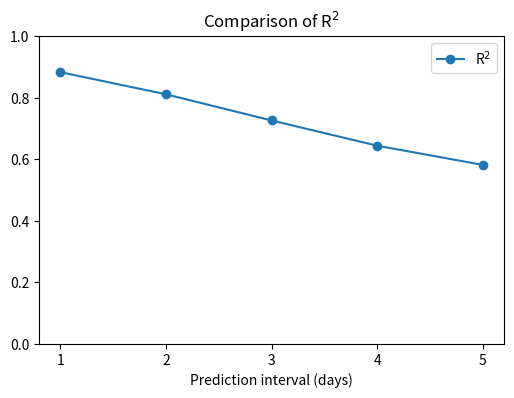
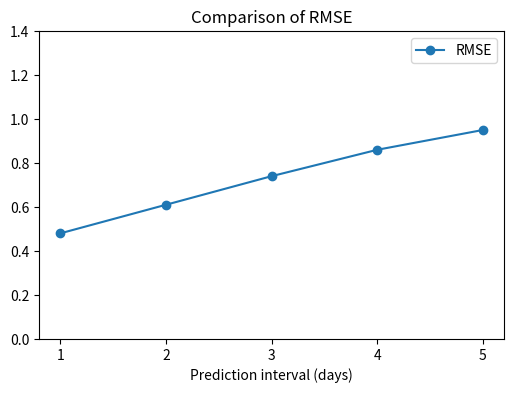
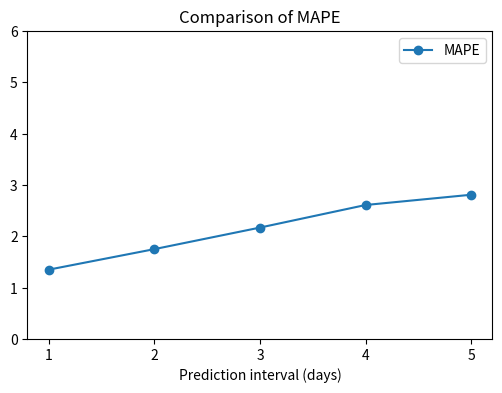
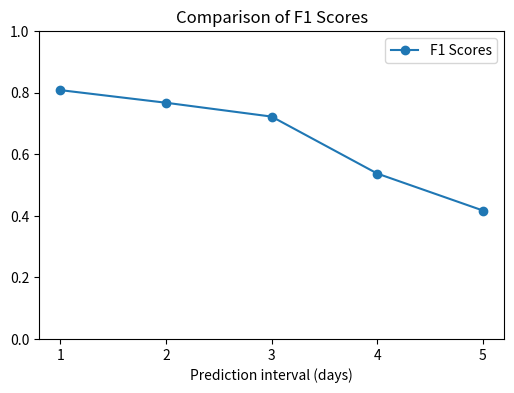
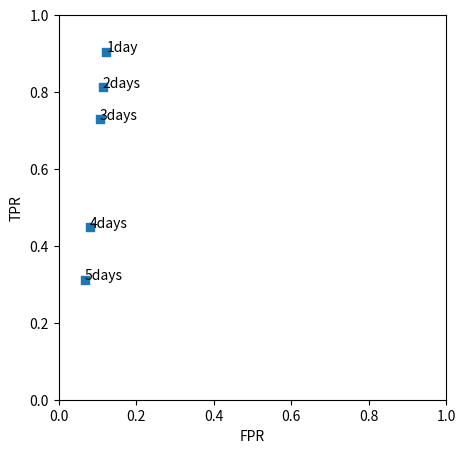

Here is the Python script that generated these plots, in order:
# -*- coding: utf-8 -*-

# Draw Graph

import matplotlib.pyplot as plt
import numpy as np



days = np.arange(1,6,1)

# 1. r2, rmse, mape
# ============= R2 =================
r2 = [0.8826, 0.8107, 0.7257, 0.6437, 0.5813]

plt.figure(figsize=(6, 4))
plt.rc('font', size=10)

plt.ylim(0, 1)
plt.plot(days, r2, 'o-', label='R$^2$')
plt.legend()
plt.xticks(np.arange(1, 6, 1))
plt.xlabel('Prediction interval (days)')
plt.title('Comparison of R$^2$')
    
plt.show()

# ============= RMSE =================
rmse = [0.48, 0.61, 0.74, 0.86, 0.95]

plt.figure(figsize=(6, 4))
plt.rc('font', size=10)

plt.ylim(0, 1.4)
plt.plot(days, rmse, 'o-', label='RMSE')
plt.legend()
plt.xticks(np.arange(1, 6, 1))
plt.xlabel('Prediction interval (days)')
plt.title('Comparison of RMSE')
    
plt.show()

# ============= MAPE =================
mape = [1.35, 1.75, 2.17, 2.61, 2.81]

plt.figure(figsize=(6, 4))
plt.rc('font', size=10)

plt.ylim(0, 6)
plt.plot(days, mape, 'o-', label='MAPE')
plt.legend()
plt.xticks(np.arange(1, 6, 1))
plt.xlabel('Prediction interval (days)')
plt.title('Comparison of MAPE')
    
plt.show()


# 2. f1 score
# ============= F1 Score =================
f1_score = [0.808, 0.767, 0.722, 0.537, 0.417]

plt.figure(figsize=(6, 4))
plt.rc('font', size=10)

plt.ylim(0, 1)
plt.plot(days, f1_score, 'o-', label='F1 Scores')
plt.legend()
plt.xticks(np.arange(1, 6, 1))
plt.xlabel('Prediction interval (days)')
plt.title('Comparison of F1 Scores')
    
plt.show()

# ============= TPR FPR =================

tpr = [0.90441, 0.81281, 0.7284, 0.44802, 0.31204]
fpr = [0.12308, 0.11322, 0.10598, 0.08069, 0.06787]

plt.figure(figsize=(5, 5))
plt.rc('font', size=10)

for i in range(len(tpr)):
    if i==0:
        plt.text(fpr[i], tpr[i], str(days[i])+'day')
    else:
        plt.text(fpr[i], tpr[i], str(days[i])+'days')
    
plt.scatter(fpr, tpr, marker='s')

plt.xlim(0, 1)
plt.ylim(0, 1)
plt.xlabel('FPR')
plt.ylabel('TPR')
    
plt.show()